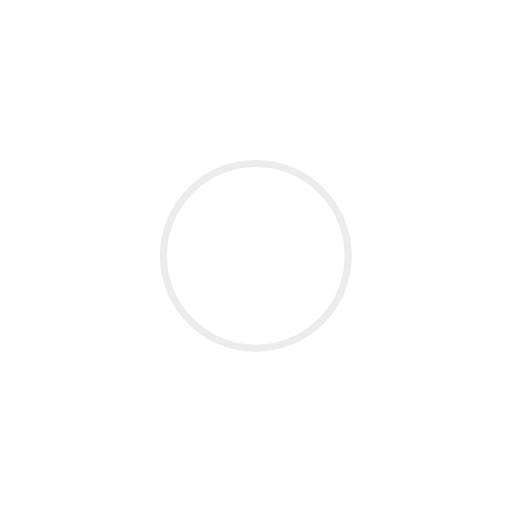
t = 0.00 s
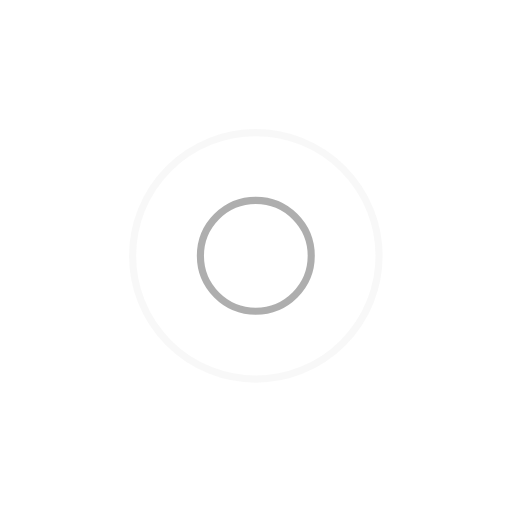
t = 0.60 s
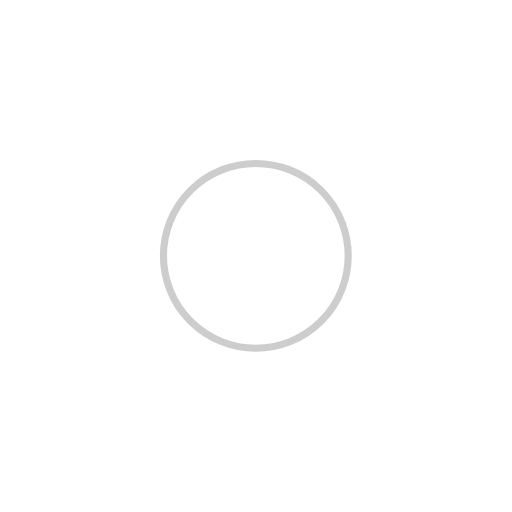
t = 1.20 s
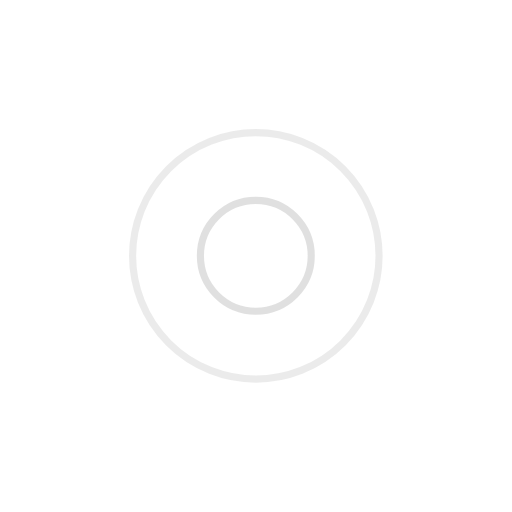
t = 1.80 s

The animated SVG that drew these frames (rendered in a browser with its animation timeline set to each time). Animation: 4 SMIL elements (animate=4); one cycle of 2.40 s, repeats indefinitely.

<?xml version="1.0" encoding="utf-8"?>
<!-- Generator: Adobe Illustrator 21.1.0, SVG Export Plug-In . SVG Version: 6.00 Build 0)  -->
<svg version="1.1" id="Layer_1" xmlns="http://www.w3.org/2000/svg" xmlns:xlink="http://www.w3.org/1999/xlink" x="0px" y="0px"
	 viewBox="0 0 143.7 143.7" style="enable-background:new 0 0 143.7 143.7;" xml:space="preserve">
<style type="text/css">
	.st0{fill:none;stroke:#D9D9D9;stroke-width:2;}
	.st1{fill:none;stroke:#9B9B9B;stroke-width:2;}
</style>
<circle class="st0" cx="71.8" cy="71.8" r="33.6">
<animate  accumulate="none" additive="replace" attributeName="r" begin="-1.2s" calcMode="spline" dur="2.4" fill="remove" keySplines="0 0.2 0.8 1" keyTimes="0;1" repeatCount="indefinite" restart="always" values="0;40">
	</animate>
<animate  accumulate="none" additive="replace" attributeName="opacity" begin="-1.2s" calcMode="spline" dur="2.4" fill="remove" keySplines="0.2 0 0.8 1" keyTimes="0;1" repeatCount="indefinite" restart="always" values="1;0">
	</animate>
</circle>
<circle class="st1" cx="71.8" cy="71.8" r="70.8">
<animate  accumulate="none" additive="replace" attributeName="r" begin="0s" calcMode="spline" dur="2.4" fill="remove" keySplines="0 0.2 0.8 1" keyTimes="0;1" repeatCount="indefinite" restart="always" values="0;40">
	</animate>
<animate  accumulate="none" additive="replace" attributeName="opacity" begin="0s" calcMode="spline" dur="2.4" fill="remove" keySplines="0.2 0 0.8 1" keyTimes="0;1" repeatCount="indefinite" restart="always" values="1;0">
	</animate>
</circle>
</svg>
